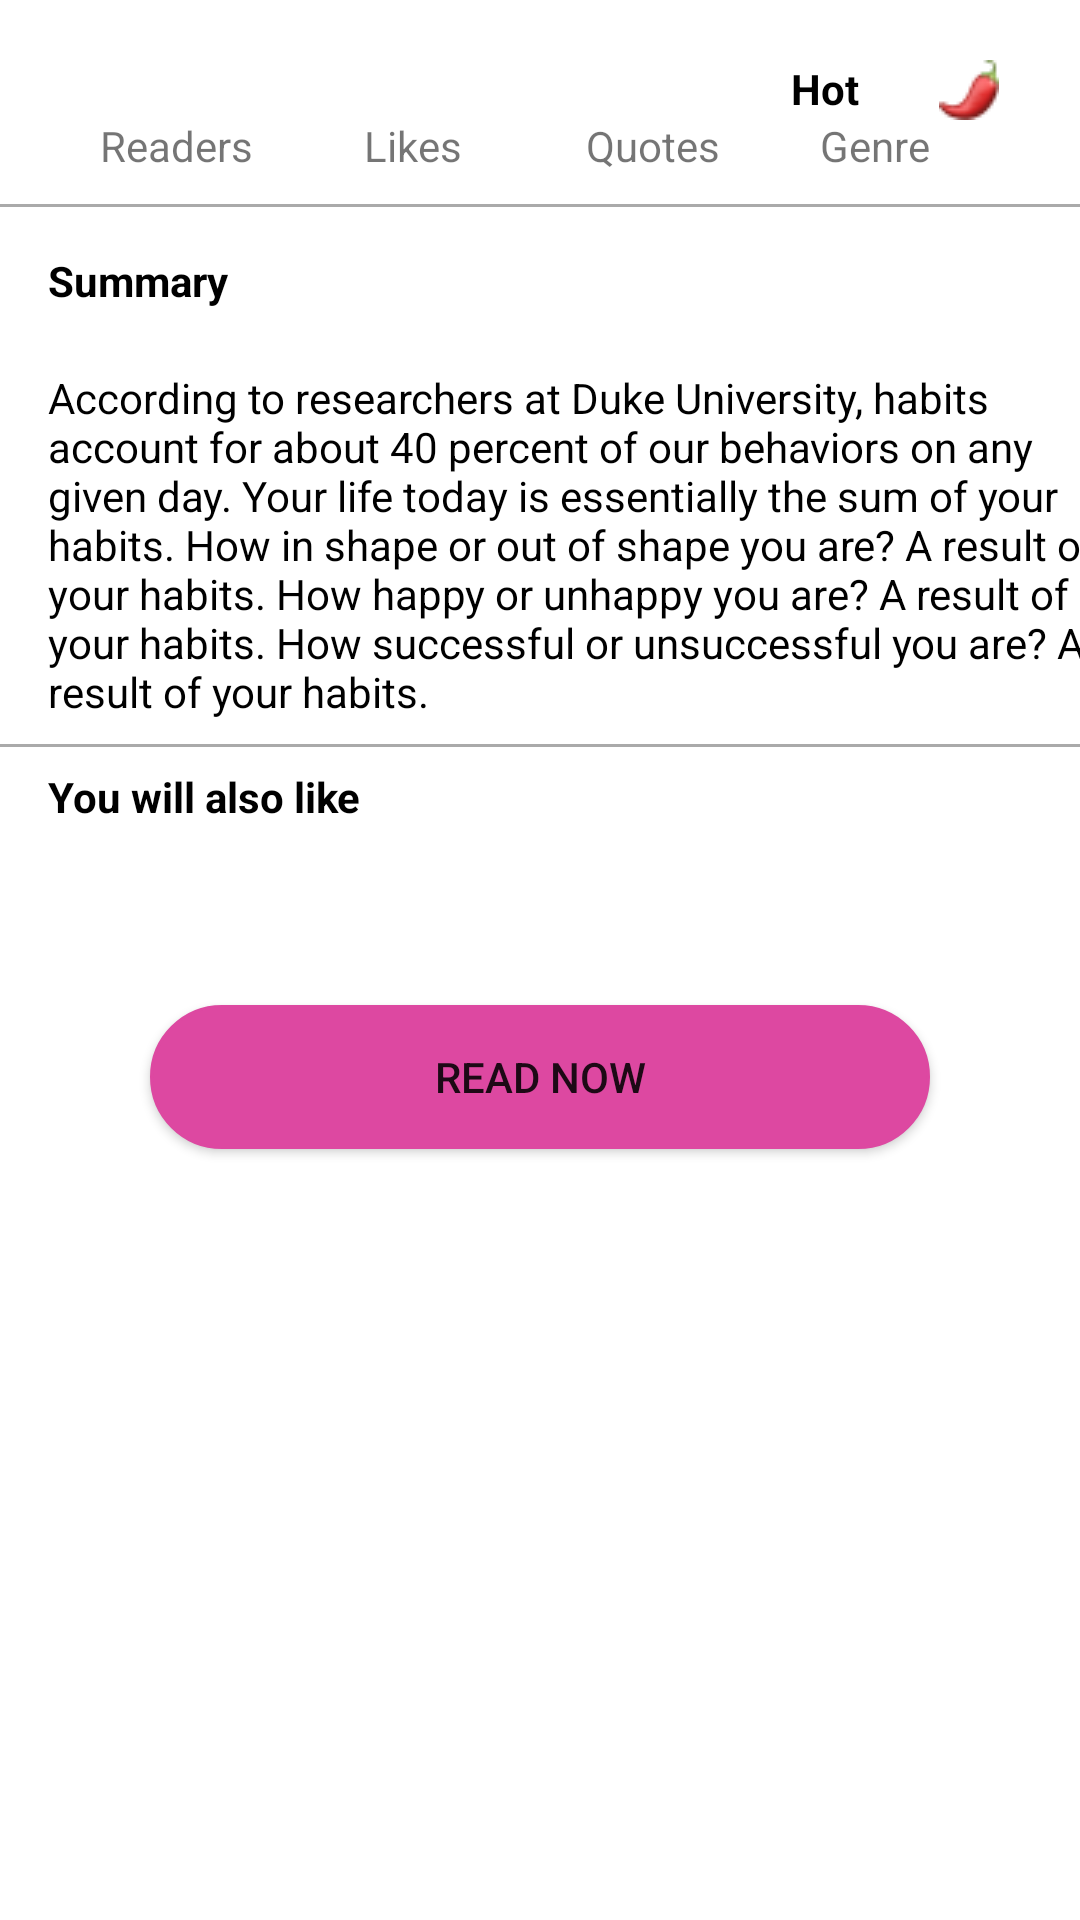

Reconstruct the res/layout file that produces this screen, plus the resources it refers to.
<!-- AndroidManifest.xml: application theme Theme.Genesis -->
<!-- res/layout/bottom_sheet_layout.xml -->
<?xml version="1.0" encoding="utf-8"?>
<androidx.constraintlayout.widget.ConstraintLayout xmlns:android="http://schemas.android.com/apk/res/android"
    xmlns:app="http://schemas.android.com/apk/res-auto"
    android:layout_width="match_parent"
    android:layout_height="wrap_content"
    android:background="@color/white">

    <androidx.appcompat.widget.AppCompatTextView
        android:id="@+id/readers"
        android:layout_width="wrap_content"
        android:layout_height="wrap_content"
        android:layout_marginStart="36dp"
        android:layout_marginTop="20dp"
        android:textColor="@color/black"
        android:textStyle="bold"
        app:layout_constraintEnd_toStartOf="@id/likes"
        app:layout_constraintStart_toStartOf="parent"
        app:layout_constraintTop_toTopOf="parent" />

    <androidx.appcompat.widget.AppCompatTextView
        android:id="@+id/readersText"
        android:layout_width="wrap_content"
        android:layout_height="wrap_content"
        android:layout_marginStart="30dp"
        android:layout_marginBottom="10dp"
        android:text="@string/readers"
        app:layout_constraintEnd_toStartOf="@id/likesText"
        app:layout_constraintStart_toStartOf="parent"
        app:layout_constraintTop_toBottomOf="@id/readers" />

    <View
        android:layout_width="match_parent"
        android:layout_height="1dp"
        android:layout_marginTop="10dp"
        android:background="@android:color/darker_gray"
        app:layout_constraintStart_toStartOf="parent"
        app:layout_constraintTop_toBottomOf="@id/readersText" />

    <androidx.appcompat.widget.AppCompatTextView
        android:id="@+id/likes"

        android:layout_width="wrap_content"
        android:layout_height="wrap_content"

        android:layout_marginStart="40dp"
        android:layout_marginTop="20dp"
        android:textColor="@color/black"
        android:textStyle="bold"
        app:layout_constraintBottom_toBottomOf="parent"
        app:layout_constraintEnd_toStartOf="@id/quotes"
        app:layout_constraintStart_toEndOf="@id/readers"
        app:layout_constraintTop_toTopOf="parent"
        app:layout_constraintVertical_bias="0.0" />

    <androidx.appcompat.widget.AppCompatTextView
        android:id="@+id/likesText"
        android:layout_width="wrap_content"
        android:layout_height="wrap_content"
        android:layout_marginStart="34dp"
        android:layout_marginBottom="10dp"
        android:text="@string/likes"

        app:layout_constraintEnd_toStartOf="@id/quotesText"
        app:layout_constraintStart_toEndOf="@id/readersText"
        app:layout_constraintTop_toBottomOf="@id/readers" />

    <androidx.appcompat.widget.AppCompatTextView
        android:id="@+id/quotes"
        android:layout_width="wrap_content"
        android:layout_height="wrap_content"
        android:layout_marginStart="40dp"
        android:layout_marginTop="20dp"
        android:textColor="@color/black"
        android:textStyle="bold"
        app:layout_constraintEnd_toStartOf="@id/hot"
        app:layout_constraintStart_toEndOf="@id/likes"
        app:layout_constraintTop_toTopOf="parent" />

    <androidx.appcompat.widget.AppCompatTextView
        android:id="@+id/quotesText"
        android:layout_width="wrap_content"
        android:layout_height="wrap_content"
        android:layout_marginStart="38dp"
        android:layout_marginBottom="10dp"
        android:text="@string/quotes"

        app:layout_constraintEnd_toStartOf="@id/hotText"
        app:layout_constraintStart_toEndOf="@id/likesText"
        app:layout_constraintTop_toBottomOf="@id/quotes" />

    <androidx.appcompat.widget.AppCompatTextView
        android:id="@+id/hot"

        android:layout_width="wrap_content"
        android:layout_height="wrap_content"
        android:layout_marginStart="40dp"
        android:layout_marginTop="20dp"
        android:text="@string/hot"
        android:textColor="@color/black"
        android:textStyle="bold"
        app:layout_constraintEnd_toStartOf="@id/ic_hot"
        app:layout_constraintStart_toEndOf="@id/quotes"
        app:layout_constraintTop_toTopOf="parent" />

    <androidx.appcompat.widget.AppCompatImageView
        android:id="@+id/ic_hot"
        android:layout_width="wrap_content"
        android:layout_height="wrap_content"
        android:layout_marginTop="20dp"
        android:src="@drawable/ic_hot"
        app:layout_constraintEnd_toEndOf="parent"
        app:layout_constraintStart_toEndOf="@id/hot"
        app:layout_constraintTop_toTopOf="parent" />

    <androidx.appcompat.widget.AppCompatTextView
        android:id="@+id/hotText"
        android:layout_width="wrap_content"
        android:layout_height="wrap_content"
        android:layout_marginStart="30dp"
        android:layout_marginBottom="10dp"
        android:text="@string/genre"
        app:layout_constraintEnd_toStartOf="@id/ic_hot"
        app:layout_constraintStart_toEndOf="@id/quotesText"

        app:layout_constraintTop_toBottomOf="@id/hot" />


    <androidx.appcompat.widget.AppCompatTextView
        android:id="@+id/summaryText"
        android:layout_width="wrap_content"
        android:layout_height="wrap_content"
        android:layout_marginStart="16dp"
        android:layout_marginTop="26dp"
        android:text="Summary"
        android:textColor="@color/black"
        android:textStyle="bold"

        app:layout_constraintStart_toStartOf="parent"
        app:layout_constraintTop_toBottomOf="@id/readersText" />

    <androidx.appcompat.widget.AppCompatTextView
        android:id="@+id/summary"
        android:layout_width="wrap_content"
        android:layout_height="wrap_content"
        android:layout_marginStart="16dp"
        android:layout_marginTop="20dp"
        android:text="According to researchers at Duke University, habits account for about 40 percent of our behaviors on any given day. Your life today is essentially the sum of your habits. How in shape or out of shape you are? A result of your habits. How happy or unhappy you are? A result of your habits. How successful or unsuccessful you are? A result of your habits."
        android:textColor="@color/black"
        app:layout_constraintStart_toStartOf="parent"
        android:layout_marginBottom="8dp"
        app:layout_constraintTop_toBottomOf="@id/summaryText" />

    <View
        android:layout_width="match_parent"
        android:layout_height="1dp"
        android:layout_marginTop="8dp"
        android:background="@android:color/darker_gray"
        app:layout_constraintStart_toStartOf="parent"
        app:layout_constraintTop_toBottomOf="@id/summary" />

    <androidx.appcompat.widget.AppCompatTextView
        android:id="@+id/alsoLikeText"
        android:layout_width="wrap_content"
        android:layout_height="wrap_content"
        android:layout_marginStart="16dp"
        android:layout_marginTop="16dp"
        android:layout_marginBottom="10dp"
        android:text="@string/you_will_also_like"
        android:textColor="@color/black"
        android:textStyle="bold"
        app:layout_constraintStart_toStartOf="parent"
        app:layout_constraintTop_toBottomOf="@id/summary" />

    <androidx.recyclerview.widget.RecyclerView
        android:id="@+id/alsoLikeRC"
        android:layout_width="match_parent"
        android:layout_height="wrap_content"
        android:layout_marginTop="10dp"
        android:background="@color/white"
        app:layout_constraintEnd_toEndOf="parent"
        app:layout_constraintStart_toStartOf="parent"
        app:layout_constraintTop_toBottomOf="@id/alsoLikeText" />


    <androidx.appcompat.widget.AppCompatButton
        android:layout_width="match_parent"
        app:layout_constraintStart_toStartOf="parent"
        app:layout_constraintEnd_toEndOf="parent"
        android:text="@string/read_now"
        android:background="@drawable/button_press"
        android:layout_marginTop="50dp"
        app:layout_constraintTop_toBottomOf="@id/alsoLikeRC"
        android:layout_marginStart="50dp"
        android:layout_marginEnd="50dp"
        android:layout_height="wrap_content"/>
</androidx.constraintlayout.widget.ConstraintLayout>
<!-- resources referenced by this layout -->
<resources>
  <color name="black">#FF000000</color>
  <color name="white">#FFFFFFFF</color>
  <!-- drawable button_press (drawable) -->
  <shape xmlns:android="http://schemas.android.com/apk/res/android" android:shape="rectangle">
      <stroke android:width="1dp" android:color="@color/splashScreen" />
      <corners android:radius="26dp" />
      <gradient android:startColor="@color/splashScreen" android:centerColor="@color/splashScreen" android:endColor="@color/splashScreen" android:angle="90" />
  </shape>
  <!-- drawable ic_hot: png bitmap (drawable, 920 bytes) -->
  <string name="genre">Genre</string>
  <string name="hot">Hot</string>
  <string name="likes">Likes</string>
  <string name="quotes">Quotes</string>
  <string name="read_now">Read Now</string>
  <string name="readers">Readers</string>
  <string name="you_will_also_like">You will also like</string>
  <style name="Theme.Genesis" parent="Theme.MaterialComponents.DayNight.DarkActionBar">
          
          <item name="colorPrimary">@color/purple_500</item>
          <item name="colorPrimaryVariant">@color/purple_700</item>
          <item name="colorOnPrimary">@color/white</item>
          
          <item name="colorSecondary">@color/teal_200</item>
          <item name="colorSecondaryVariant">@color/teal_700</item>
          <item name="colorOnSecondary">@color/black</item>
          
          <item name="android:statusBarColor">?attr/colorPrimaryVariant</item>
          
      </style>
  <color name="splashScreen">#DD48A1</color>
  <color name="purple_500">#FF6200EE</color>
  <color name="purple_700">#FF3700B3</color>
  <color name="teal_200">#FF03DAC5</color>
  <color name="teal_700">#FF018786</color>
</resources>
